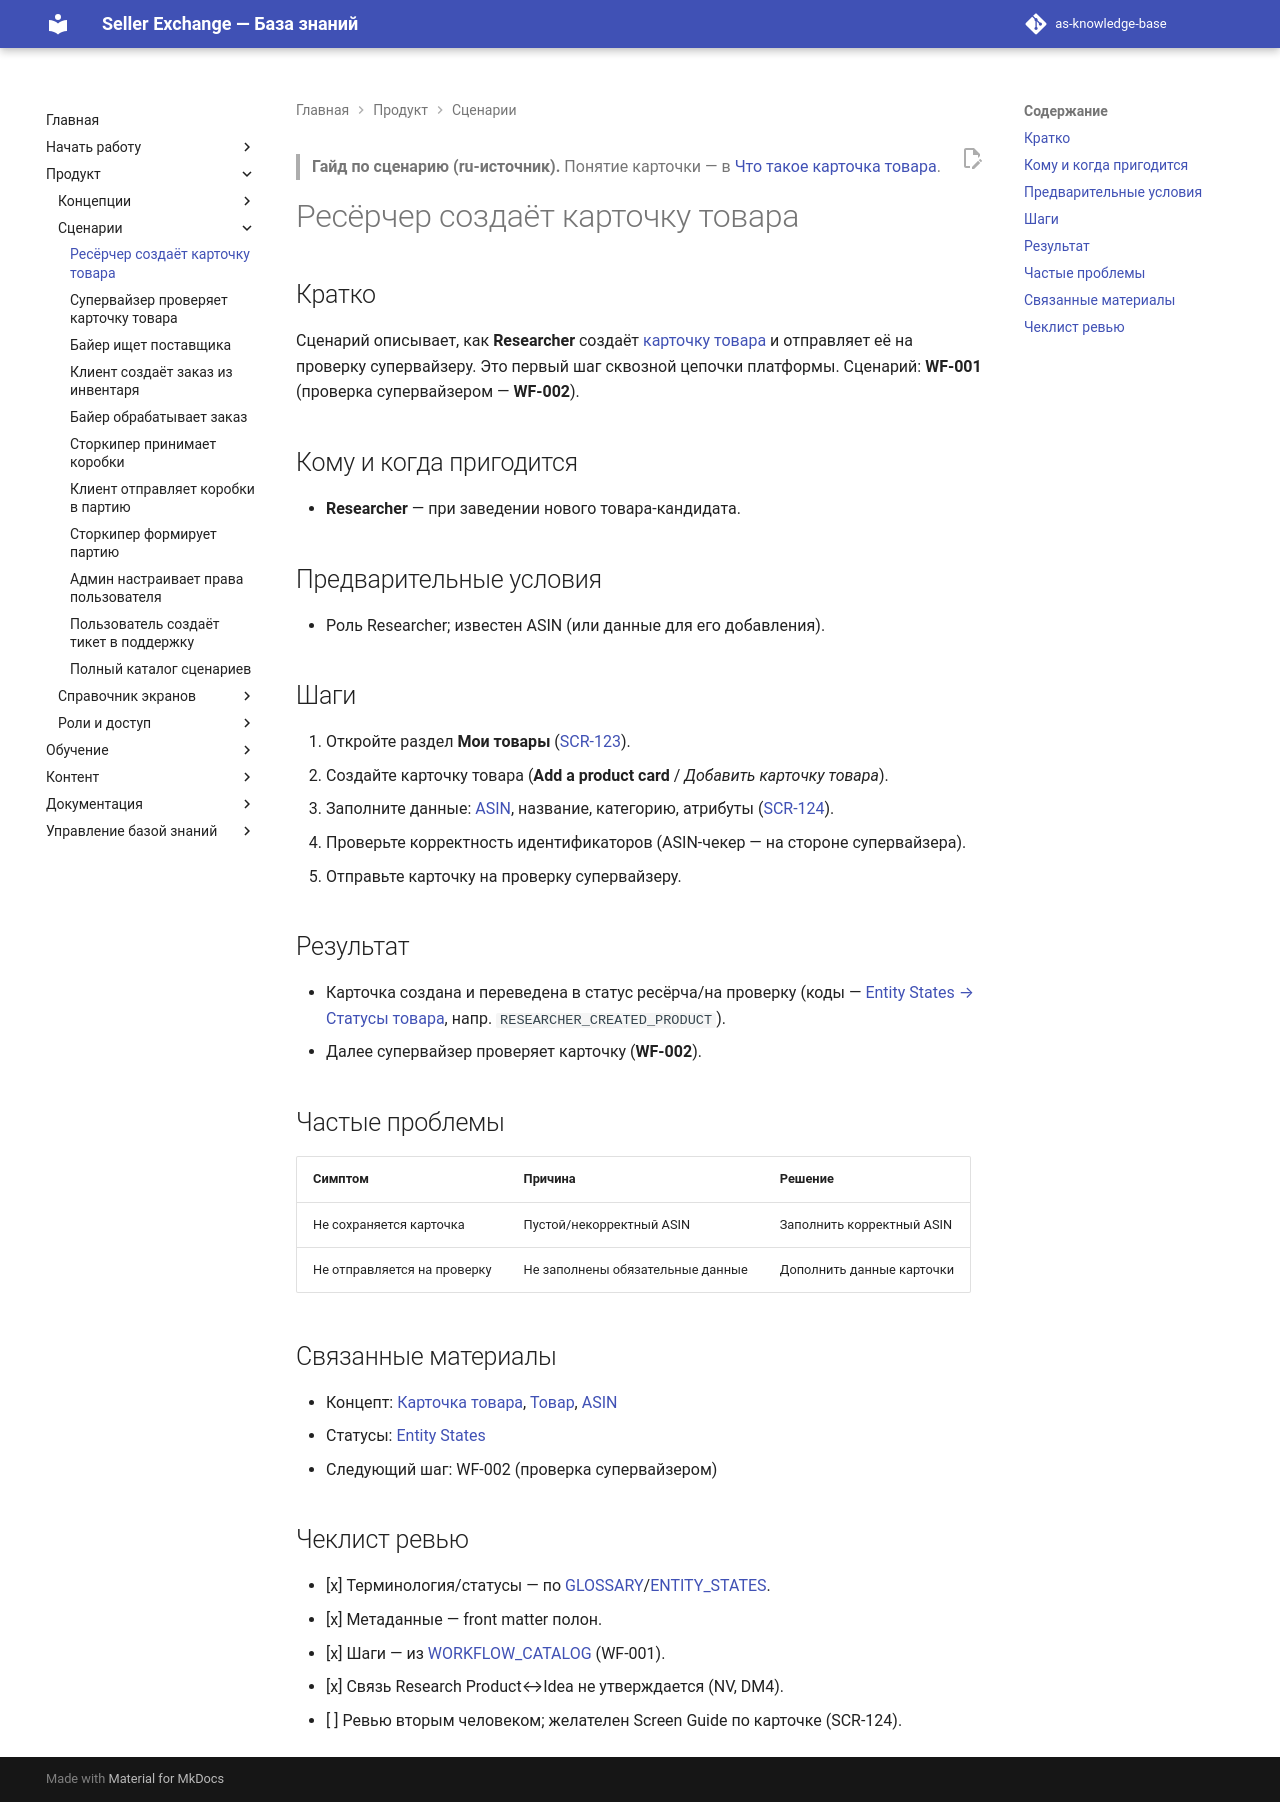

repository: elviradesign-ux/as-knowledge-base · page: articles/workflows/070-researcher-creates-product-card/index.html · generator: mkdocs

---
title: "Ресёрчер создаёт карточку товара"
slug: researcher-creates-product-card
article_type: Workflow Guide
section: Workflows
status: approved
difficulty: beginner
locale: ru
localization_status: ru-source
audience: [Researcher]
roles: [Researcher]
modules: [Product Research]
entities: [Product Card, Product, ASIN]
workflows: [WF-001, WF-002]
related_screens: [SCR-123, SCR-124]
related_entities: [Product Card, Product, ASIN, Supplier]
related_articles: [013-product-card, 001-product, 026-asin]
seo_title: "Как ресёрчеру создать карточку товара — Seller Exchange"
seo_description: "Пошаговый сценарий: как ресёрчер создаёт карточку товара в Seller Exchange и отправляет её на проверку супервайзеру."
owner: TBD
last_updated: 2026-07-03
review_by: 2026-10-03
locales: [en, ru, zh, ua]
source_documents:
  - WORKFLOW_CATALOG.md (WF-001, WF-002)
  - SCREEN_CATALOG.md (SCR-123, SCR-124)
  - ENTITY_STATES.md (Статусы товара)
  - articles/foundations/013-product-card.md
validation_status: confirmed
---

> **Гайд по сценарию (ru-источник).** Понятие карточки — в
> [Что такое карточка товара](../foundations/013-product-card.md).

# Ресёрчер создаёт карточку товара

## Кратко

Сценарий описывает, как **Researcher** создаёт
[карточку товара](../foundations/013-product-card.md) и отправляет её на проверку
супервайзеру. Это первый шаг сквозной цепочки платформы. Сценарий: **WF-001**
(проверка супервайзером — **WF-002**).

## Кому и когда пригодится

- **Researcher** — при заведении нового товара-кандидата.

## Предварительные условия

- Роль Researcher; известен ASIN (или данные для его добавления).

## Шаги

1. Откройте раздел **Мои товары** ([SCR-123](../../SCREEN_CATALOG.md)).
2. Создайте карточку товара (**Add a product card** / *Добавить карточку товара*).
3. Заполните данные: [ASIN](../academy/026-asin.md), название, категорию, атрибуты
   ([SCR-124](../../SCREEN_CATALOG.md)).
4. Проверьте корректность идентификаторов (ASIN-чекер — на стороне супервайзера).
5. Отправьте карточку на проверку супервайзеру.

## Результат

- Карточка создана и переведена в статус ресёрча/на проверку
  (коды — [Entity States → Статусы товара](../../ENTITY_STATES.md),
  напр. `RESEARCHER_CREATED_PRODUCT`).
- Далее супервайзер проверяет карточку (**WF-002**).

## Частые проблемы

| Симптом | Причина | Решение |
|---|---|---|
| Не сохраняется карточка | Пустой/некорректный ASIN | Заполнить корректный ASIN |
| Не отправляется на проверку | Не заполнены обязательные данные | Дополнить данные карточки |

## Связанные материалы

- Концепт: [Карточка товара](../foundations/013-product-card.md),
  [Товар](../foundations/001-product.md), [ASIN](../academy/026-asin.md)
- Статусы: [Entity States](../../ENTITY_STATES.md)
- Следующий шаг: WF-002 (проверка супервайзером)

## Чеклист ревью

- [x] Терминология/статусы — по [GLOSSARY](../../GLOSSARY.md)/[ENTITY_STATES](../../ENTITY_STATES.md).
- [x] Метаданные — front matter полон.
- [x] Шаги — из [WORKFLOW_CATALOG](../../WORKFLOW_CATALOG.md) (WF-001).
- [x] Связь Research Product↔Idea не утверждается (NV, DM4).
- [ ] Ревью вторым человеком; желателен Screen Guide по карточке (SCR-124).
